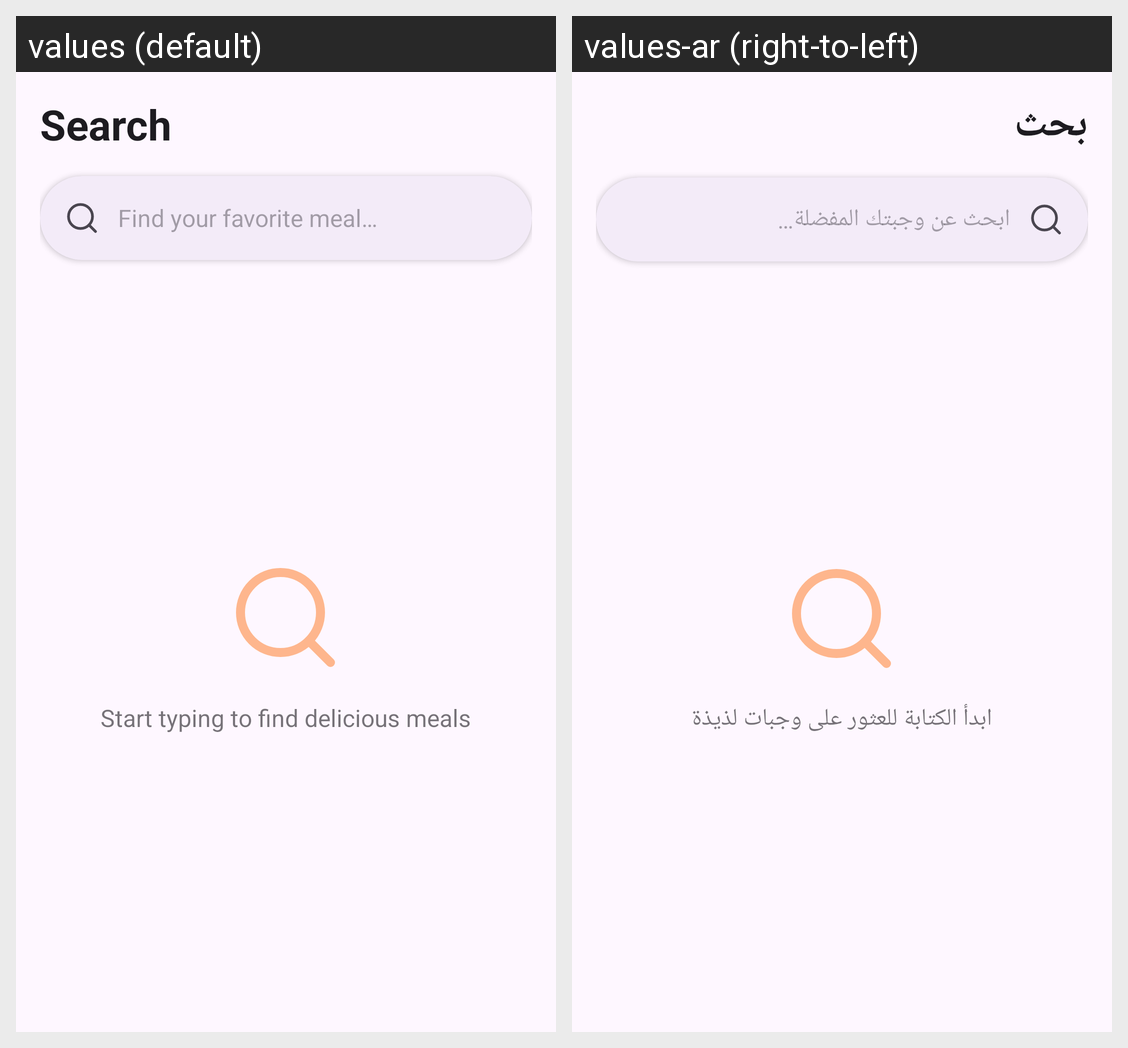

Strings drawn on this Android screen and how each of the app's shown locales translates them:
Android screen res/layout/fragment_search.xml rendered under 2 locales, left to right: values (default), values-ar (right-to-left). Device: Nexus 5 (rendered at 1080×1920; each locale shown at half size, 540×960, under a caption strip naming it); theme Theme.Risotto.
Strings drawn on this screen, with the default value and each locale's value (text and hints the layout hard-codes, and strings that could not be matched under every locale, appear in the picture but are not listed):

nav_search
  values: Search
  values-ar: بحث

search_hint
  values: Find your favorite meal…
  values-ar: ابحث عن وجبتك المفضلة…

search_start_typing
  values: Start typing to find delicious meals
  values-ar: ابدأ الكتابة للعثور على وجبات لذيذة
